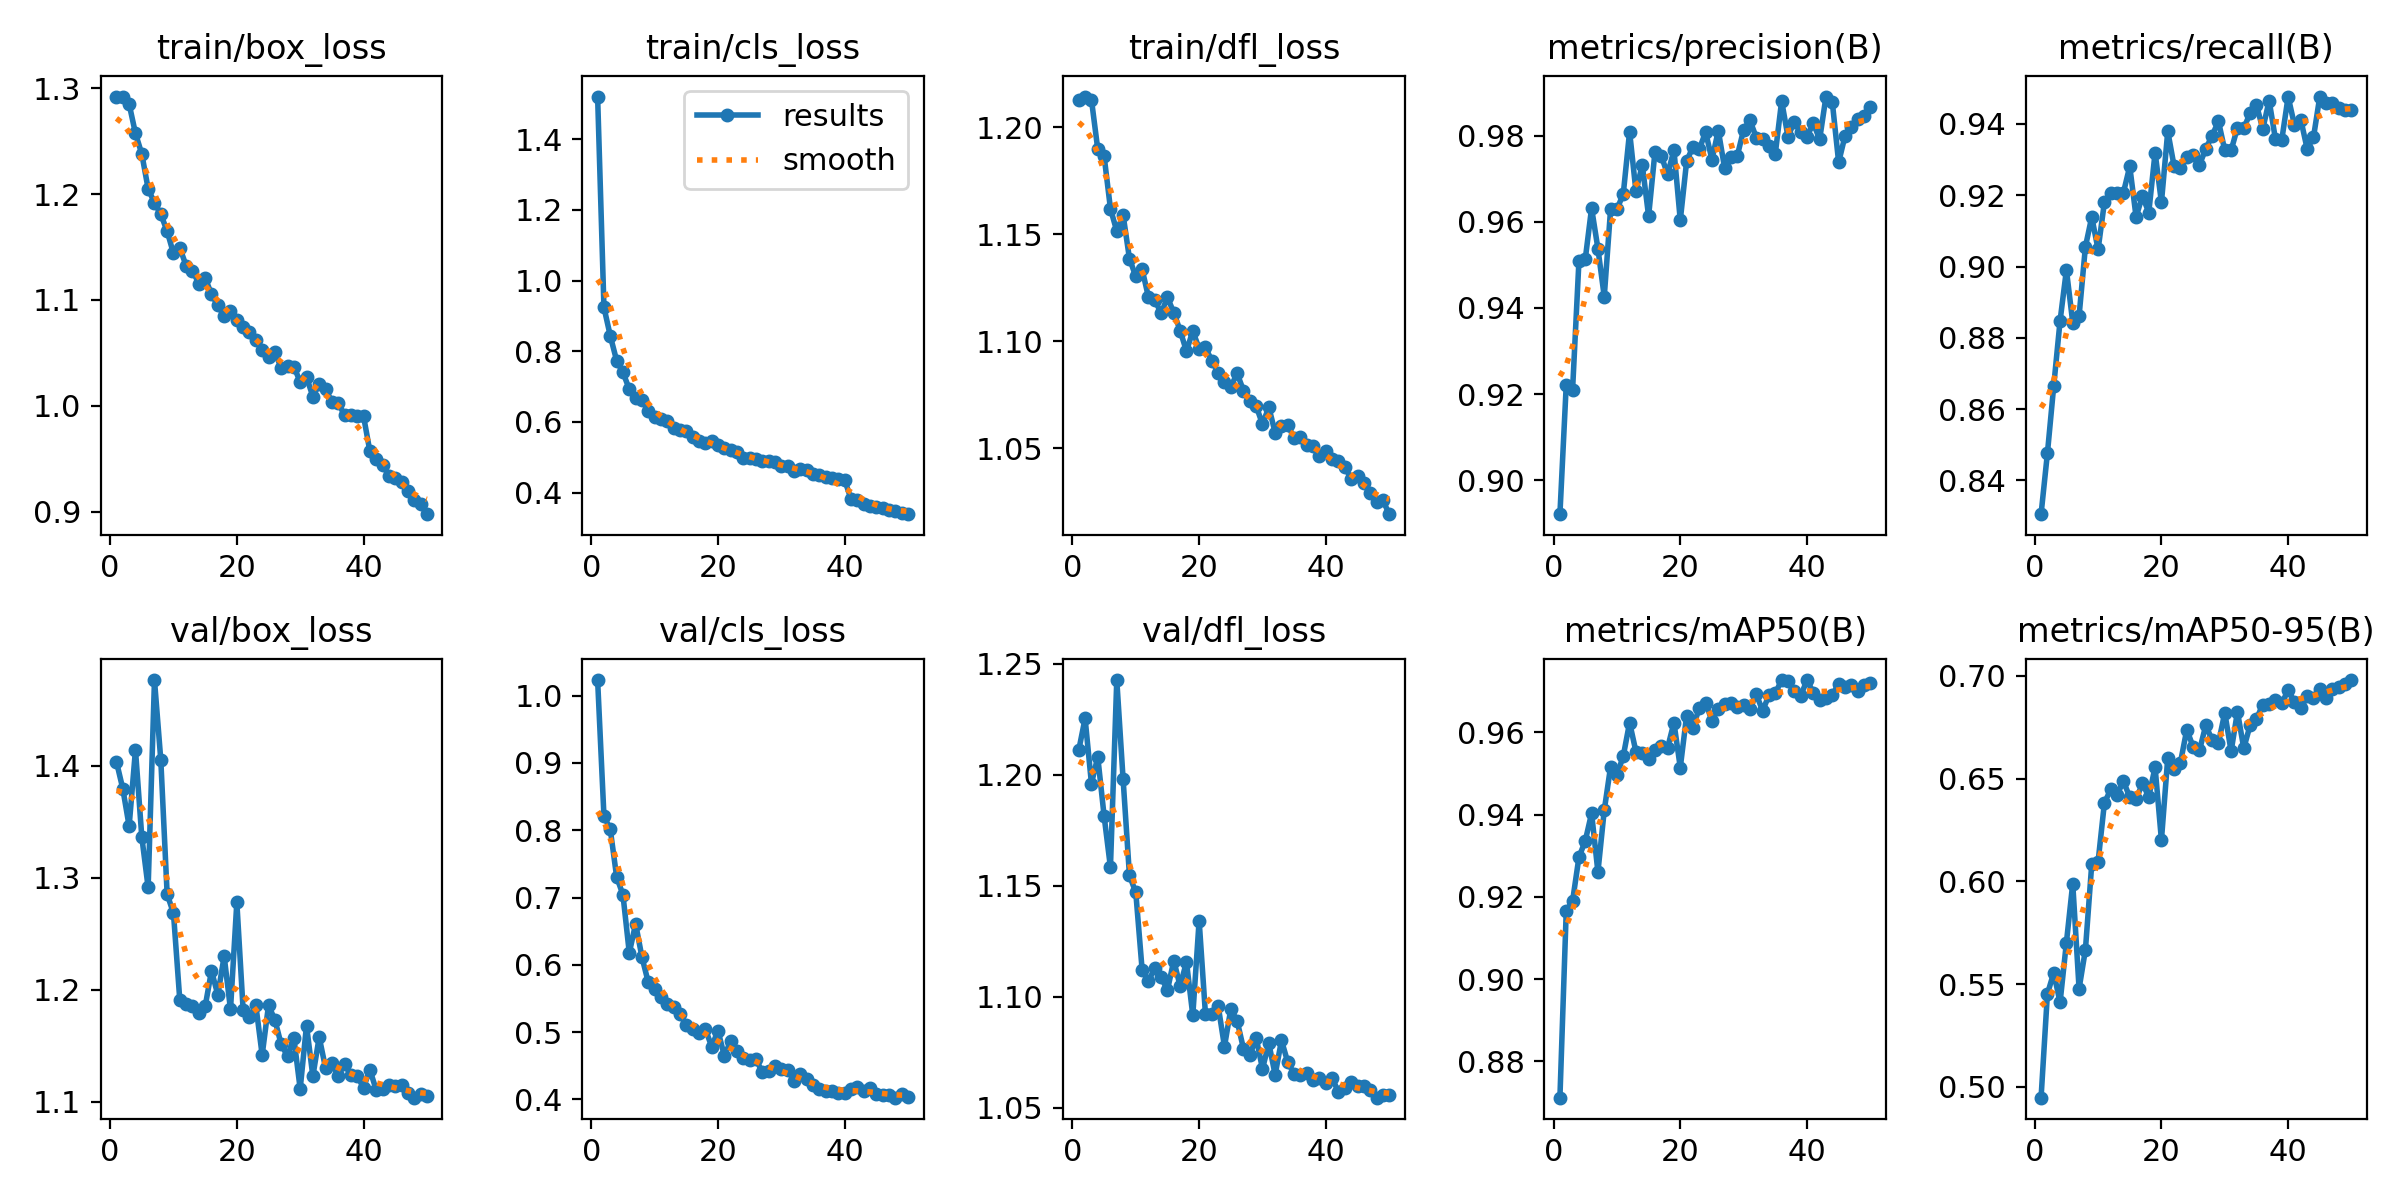

Data behind this chart, as committed beside it:
epoch, time, train/box_loss, train/cls_loss, train/dfl_loss, metrics/precision(B), metrics/recall(B), metrics/mAP50(B), metrics/mAP50-95(B), val/box_loss, val/cls_loss, val/dfl_loss, lr/pg0, lr/pg1, lr/pg2
1, 71.18, 1.292, 1.521, 1.213, 0.8921, 0.8305, 0.8712, 0.4947, 1.404, 1.023, 1.211, 0.0006652, 0.0006652, 0.0006652
2, 138.9, 1.291, 0.9241, 1.214, 0.9222, 0.8476, 0.9166, 0.5452, 1.38, 0.8211, 1.225, 0.001305, 0.001305, 0.001305
3, 205.4, 1.285, 0.8435, 1.213, 0.9211, 0.8665, 0.919, 0.5555, 1.346, 0.8012, 1.196, 0.001919, 0.001919, 0.001919
4, 272, 1.257, 0.7735, 1.19, 0.9508, 0.8847, 0.9296, 0.5411, 1.414, 0.7309, 1.208, 0.001881, 0.001881, 0.001881
5, 339.2, 1.238, 0.7401, 1.187, 0.9513, 0.899, 0.9336, 0.5702, 1.336, 0.7041, 1.181, 0.001842, 0.001842, 0.001842
6, 404.5, 1.205, 0.6926, 1.162, 0.9631, 0.8843, 0.9403, 0.599, 1.291, 0.6178, 1.158, 0.001802, 0.001802, 0.001802
7, 470.1, 1.192, 0.6687, 1.152, 0.9537, 0.8861, 0.9261, 0.5478, 1.477, 0.6609, 1.243, 0.001762, 0.001762, 0.001762
8, 535.7, 1.181, 0.663, 1.159, 0.9426, 0.9055, 0.9411, 0.5667, 1.405, 0.6113, 1.198, 0.001723, 0.001723, 0.001723
9, 601.6, 1.165, 0.6312, 1.139, 0.9629, 0.9139, 0.9517, 0.6084, 1.285, 0.5738, 1.155, 0.001683, 0.001683, 0.001683
10, 666.5, 1.144, 0.6131, 1.13, 0.9629, 0.9048, 0.9496, 0.6095, 1.268, 0.5633, 1.147, 0.001644, 0.001644, 0.001644
11, 731.6, 1.149, 0.6081, 1.134, 0.9664, 0.918, 0.9542, 0.6382, 1.19, 0.5517, 1.112, 0.001604, 0.001604, 0.001604
12, 797.1, 1.132, 0.6035, 1.121, 0.9809, 0.9207, 0.9624, 0.6448, 1.187, 0.542, 1.107, 0.001564, 0.001564, 0.001564
13, 862.5, 1.128, 0.5837, 1.119, 0.9671, 0.9207, 0.9553, 0.6422, 1.185, 0.5371, 1.113, 0.001525, 0.001525, 0.001525
14, 927.4, 1.116, 0.5759, 1.113, 0.9732, 0.9207, 0.955, 0.6488, 1.179, 0.5264, 1.109, 0.001485, 0.001485, 0.001485
15, 992.8, 1.121, 0.574, 1.121, 0.9613, 0.9281, 0.9535, 0.641, 1.185, 0.5108, 1.103, 0.001446, 0.001446, 0.001446
16, 1058, 1.105, 0.5564, 1.113, 0.9761, 0.9139, 0.9557, 0.64, 1.217, 0.5039, 1.116, 0.001406, 0.001406, 0.001406
17, 1123, 1.095, 0.5453, 1.105, 0.9753, 0.9198, 0.9567, 0.6477, 1.195, 0.4984, 1.105, 0.001366, 0.001366, 0.001366
18, 1188, 1.085, 0.5395, 1.095, 0.971, 0.9151, 0.9563, 0.6412, 1.23, 0.5047, 1.116, 0.001327, 0.001327, 0.001327
19, 1253, 1.09, 0.5455, 1.105, 0.9766, 0.932, 0.9624, 0.6556, 1.182, 0.4785, 1.092, 0.001287, 0.001287, 0.001287
20, 1318, 1.081, 0.5335, 1.097, 0.9603, 0.918, 0.9514, 0.6201, 1.278, 0.5019, 1.134, 0.001248, 0.001248, 0.001248
21, 1383, 1.075, 0.5265, 1.097, 0.974, 0.9379, 0.964, 0.6602, 1.181, 0.4648, 1.092, 0.001208, 0.001208, 0.001208
22, 1448, 1.07, 0.5202, 1.091, 0.9775, 0.9282, 0.961, 0.6545, 1.175, 0.4864, 1.092, 0.001168, 0.001168, 0.001168
23, 1513, 1.062, 0.514, 1.085, 0.9768, 0.9276, 0.966, 0.6578, 1.186, 0.4714, 1.096, 0.001129, 0.001129, 0.001129
24, 1579, 1.053, 0.4981, 1.081, 0.9808, 0.9306, 0.9672, 0.6738, 1.142, 0.4622, 1.078, 0.001089, 0.001089, 0.001089
25, 1644, 1.046, 0.4983, 1.079, 0.9744, 0.9312, 0.9628, 0.6656, 1.186, 0.459, 1.095, 0.00105, 0.00105, 0.00105
26, 1709, 1.051, 0.4946, 1.085, 0.9811, 0.9285, 0.9658, 0.6638, 1.173, 0.4593, 1.089, 0.00101, 0.00101, 0.00101
27, 1774, 1.036, 0.49, 1.077, 0.9725, 0.933, 0.9669, 0.6759, 1.151, 0.4406, 1.077, 0.0009704, 0.0009704, 0.0009704
28, 1839, 1.038, 0.4895, 1.072, 0.9751, 0.9367, 0.9672, 0.6689, 1.141, 0.4419, 1.074, 0.0009308, 0.0009308, 0.0009308
29, 1904, 1.037, 0.4861, 1.07, 0.9753, 0.9408, 0.9662, 0.6673, 1.157, 0.4503, 1.082, 0.0008912, 0.0008912, 0.0008912
30, 1970, 1.023, 0.474, 1.061, 0.9814, 0.9326, 0.9667, 0.6821, 1.111, 0.4454, 1.068, 0.0008516, 0.0008516, 0.0008516
31, 2035, 1.027, 0.4766, 1.069, 0.9835, 0.9326, 0.9658, 0.6633, 1.168, 0.4443, 1.079, 0.000812, 0.000812, 0.000812
32, 2100, 1.009, 0.4618, 1.057, 0.9795, 0.9389, 0.9692, 0.6826, 1.123, 0.4273, 1.065, 0.0007724, 0.0007724, 0.0007724
33, 2165, 1.02, 0.4676, 1.06, 0.9791, 0.9388, 0.9652, 0.6648, 1.158, 0.438, 1.08, 0.0007328, 0.0007328, 0.0007328
34, 2231, 1.016, 0.4636, 1.061, 0.9777, 0.9431, 0.969, 0.6761, 1.13, 0.4296, 1.07, 0.0006932, 0.0006932, 0.0006932
35, 2296, 1.004, 0.453, 1.055, 0.9758, 0.9453, 0.9695, 0.6791, 1.134, 0.4219, 1.065, 0.0006536, 0.0006536, 0.0006536
36, 2361, 1.003, 0.4502, 1.055, 0.988, 0.9386, 0.9727, 0.6861, 1.123, 0.4148, 1.065, 0.000614, 0.000614, 0.000614
37, 2427, 0.9909, 0.4436, 1.052, 0.9797, 0.9465, 0.9724, 0.6863, 1.133, 0.4117, 1.066, 0.0005744, 0.0005744, 0.0005744
38, 2492, 0.9917, 0.4427, 1.051, 0.9832, 0.9357, 0.9699, 0.6883, 1.124, 0.4119, 1.062, 0.0005348, 0.0005348, 0.0005348
39, 2558, 0.9907, 0.4392, 1.046, 0.9809, 0.9355, 0.9688, 0.6866, 1.123, 0.409, 1.063, 0.0004952, 0.0004952, 0.0004952
40, 2623, 0.9902, 0.4363, 1.049, 0.9798, 0.9476, 0.9727, 0.6932, 1.112, 0.4099, 1.061, 0.0004556, 0.0004556, 0.0004556
41, 2716, 0.957, 0.3813, 1.045, 0.9829, 0.9397, 0.9697, 0.6873, 1.128, 0.4155, 1.064, 0.000416, 0.000416, 0.000416
42, 2780, 0.9502, 0.3789, 1.044, 0.9791, 0.9412, 0.9678, 0.6844, 1.11, 0.4182, 1.057, 0.0003764, 0.0003764, 0.0003764
43, 2843, 0.944, 0.3688, 1.041, 0.989, 0.933, 0.9683, 0.69, 1.111, 0.4122, 1.059, 0.0003368, 0.0003368, 0.0003368
44, 2907, 0.9341, 0.3627, 1.036, 0.9877, 0.9362, 0.969, 0.6891, 1.114, 0.4176, 1.062, 0.0002972, 0.0002972, 0.0002972
45, 2971, 0.9314, 0.3602, 1.037, 0.9738, 0.9477, 0.9719, 0.6937, 1.114, 0.4079, 1.06, 0.0002576, 0.0002576, 0.0002576
46, 3035, 0.9283, 0.3566, 1.034, 0.9799, 0.9458, 0.9711, 0.6895, 1.115, 0.406, 1.06, 0.000218, 0.000218, 0.000218
47, 3098, 0.9191, 0.3518, 1.029, 0.9819, 0.9458, 0.9715, 0.6936, 1.108, 0.4067, 1.058, 0.0001784, 0.0001784, 0.0001784
48, 3161, 0.9108, 0.3469, 1.025, 0.9839, 0.9444, 0.97, 0.6948, 1.103, 0.4025, 1.055, 0.0001388, 0.0001388, 0.0001388
49, 3225, 0.9069, 0.3434, 1.026, 0.9845, 0.944, 0.9714, 0.6961, 1.107, 0.4076, 1.056, 9.92e-05, 9.92e-05, 9.92e-05
50, 3288, 0.8976, 0.339, 1.019, 0.9866, 0.944, 0.9719, 0.698, 1.105, 0.4042, 1.056, 5.96e-05, 5.96e-05, 5.96e-05
